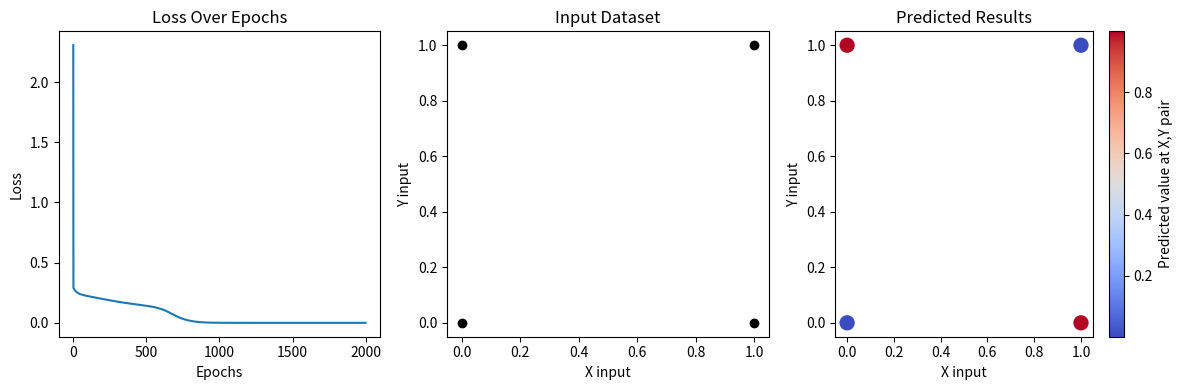

This chart was generated by the following Python code:
import numpy as np
import matplotlib.pyplot as plt

# Define the sigmoid activation function for the hidden layer
def sigmoid(x):
    return 1 / (1 + np.exp(-x))

# Define the linear activation function for the output layer
def linear(x):
    return x

def main():
    # Initialize the weights and biases for the hidden and output layers
    np.random.seed(0)
    input_neurons = 2
    hidden_neurons = 3
    output_neurons = 1

    # Weights and biases for the hidden layer
    weights_hidden = np.random.randn(input_neurons, hidden_neurons)
    bias_hidden = np.random.randn(hidden_neurons)

    # Weights and biases for the output layer
    weights_output = np.random.randn(hidden_neurons, output_neurons)
    bias_output = np.random.randn(output_neurons)

    # Define the XOR training dataset
    X = np.array([[0, 0], [0, 1], [1, 0], [1, 1]])
    y = np.array([[0], [1], [1], [0]])

    # Training parameters
    learning_rate = 0.1
    epochs = 2000

    # Lists to store loss values for visualization
    loss_history = []

    # Training the neural network
    for epoch in range(epochs):
        # Forward propagation
        hidden_input = bias_hidden + np.dot(X, weights_hidden)
        hidden_output = sigmoid(hidden_input)
        output_input = bias_output + np.dot(hidden_output, weights_output)
        output = linear(output_input)

        # Calculate the loss (mean squared error)
        loss = np.mean((output - y) ** 2)
        loss_history.append(loss)

        # Backpropagation with gradient descent
        output_error = output - y  # MSE
        hidden_error = output_error.dot(weights_output.T)
        
        # Compute gradients
        output_delta = output_error  # Linear activation derivative is 1
        hidden_delta = hidden_error * (hidden_output * (1 - hidden_output))  # Took the derivative of gradient
        
        # Update weights and biases, finish backpropagation 
        weights_output -= learning_rate * hidden_output.T.dot(output_delta)
        bias_output -= learning_rate * np.sum(output_delta, axis=0)
        weights_hidden -= learning_rate * X.T.dot(hidden_delta)
        bias_hidden -= learning_rate * np.sum(hidden_delta, axis=0)

    # Test the trained model on the XOR dataset
    test_input = np.array([[0, 0], [0, 1], [1, 0], [1, 1]])
    predicted_output = linear(sigmoid(test_input.dot(weights_hidden) + bias_hidden).dot(weights_output) + bias_output)
    print("Predicted Output:")
    print(predicted_output)

    # Plot the test_input and the corresponding predicted results
    plt.figure(figsize=(12, 4))

    # Plot the loss function
    plt.subplot(1, 3, 1)
    plt.plot(range(epochs), loss_history)
    plt.xlabel('Epochs')
    plt.ylabel('Loss')
    plt.title('Loss Over Epochs')

    # Plot the test_input
    plt.subplot(1, 3, 2)
    plt.scatter(test_input[:, 0], test_input[:, 1], c='black', marker='o', label='Input Data')
    plt.xlabel('X input')
    plt.ylabel('Y input')
    plt.title('Input Dataset')

    # Plot the predicted results
    plt.subplot(1, 3, 3)
    scatter = plt.scatter(test_input[:, 0], test_input[:, 1], c=predicted_output.flatten(), cmap='coolwarm', s=100)
    plt.xlabel('X input')
    plt.ylabel('Y input')
    plt.colorbar(label='Predicted value at X,Y pair')
    plt.title('Predicted Results')

    plt.tight_layout()
    plt.show()

if __name__ == "__main__":
    main()
